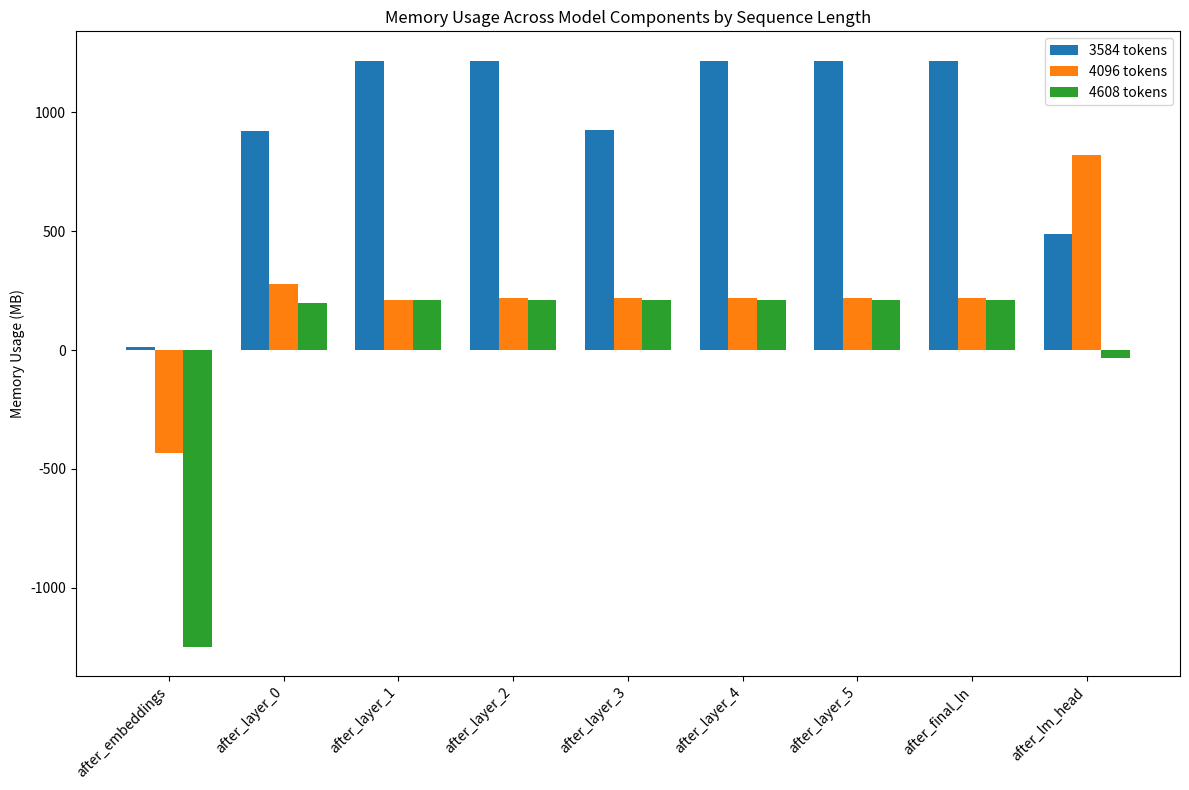

Python code for this plot:
# examples/visualize_memory.py
import matplotlib.pyplot as plt
import numpy as np

# Sample data from your results
seq_lengths = [3584, 4096, 4608]
components = ["after_embeddings", "after_layer_0", "after_layer_1", "after_layer_2", 
             "after_layer_3", "after_layer_4", "after_layer_5", "after_final_ln", "after_lm_head"]

# Memory values for each sequence length
memory_3584 = [14.82, 923.61, 1217.60, 1217.60, 927.17, 1217.60, 1217.60, 1217.60, 487.27]
memory_4096 = [-432.65, 279.95, 211.96, 219.96, 219.96, 219.96, 219.96, 219.96, 819.95]
memory_4608 = [-1247.55, 197.31, 208.81, 208.81, 208.81, 208.81, 208.82, 208.82, -31.44]

# Plot the data
fig, ax = plt.subplots(figsize=(12, 8))
x = np.arange(len(components))
width = 0.25

ax.bar(x - width, memory_3584, width, label='3584 tokens')
ax.bar(x, memory_4096, width, label='4096 tokens')
ax.bar(x + width, memory_4608, width, label='4608 tokens')

ax.set_ylabel('Memory Usage (MB)')
ax.set_title('Memory Usage Across Model Components by Sequence Length')
ax.set_xticks(x)
ax.set_xticklabels(components, rotation=45, ha='right')
ax.legend()

plt.tight_layout()
plt.savefig('memory_anomaly_visualization.png')
plt.show()